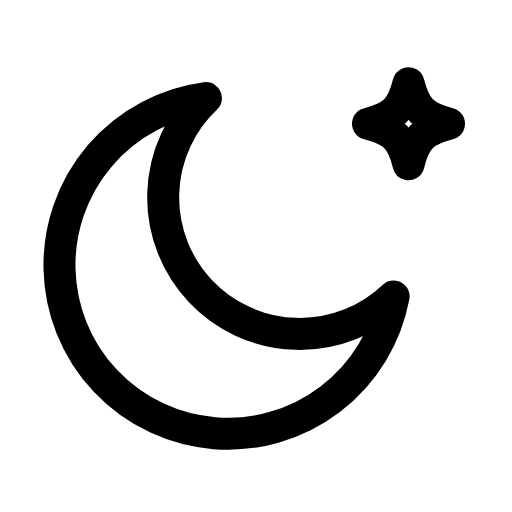
t = 0.00 s
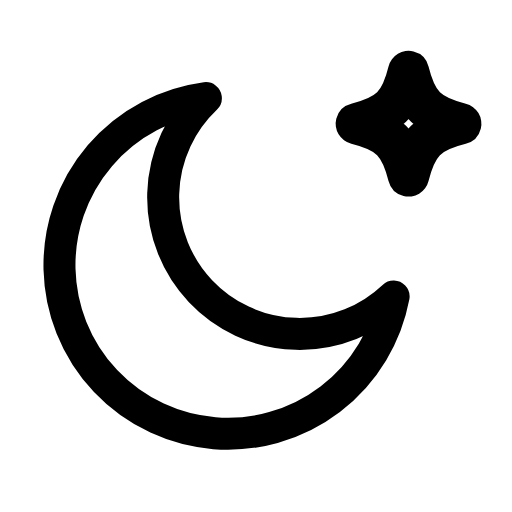
t = 0.26 s
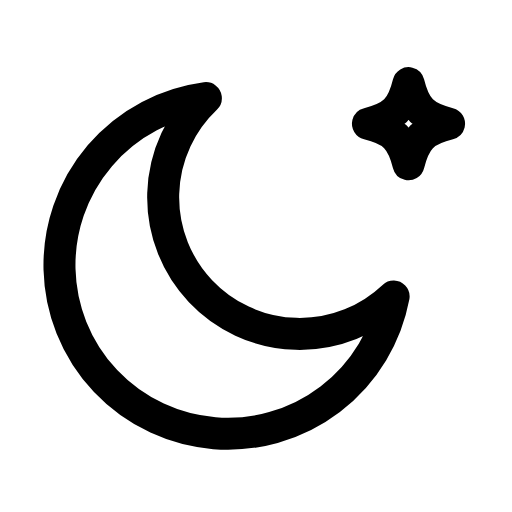
t = 0.53 s
t = 0.78 s: frame unchanged from t = 0.00 s, image omitted
t = 1.06 s: frame unchanged from t = 0.00 s, image omitted
t = 1.33 s: frame unchanged from t = 0.00 s, image omitted

The animated SVG that drew these frames (rendered in a browser with its animation timeline set to each time). Animation: 1 SMIL element (animateTransform=1); one cycle of 1.60 s, repeats indefinitely.

<svg xmlns="http://www.w3.org/2000/svg" width="24" height="24" viewBox="0 0 24 24" fill="none"><g transform="translate(0.75 -0.5)"><path stroke="currentColor" stroke-width="1.5" stroke-linecap="round" stroke-linejoin="round" fill="none" d="M17.7 14.4A7.9 7.9 0 1 1 8.9 5.1A6.4 6.4 0 1 0 17.7 14.4Z"></path><g transform="translate(18.4 6.3)"><g><animateTransform attributeName="transform" type="scale" values="1;1;1.35;1;1;1;1;1.35;1;1;1" keyTimes="0;0.135;0.2475;0.36;0.45;0.6;0.66;0.735;0.81;0.9;1" dur="1.6s" repeatCount="indefinite" calcMode="spline" keySplines="0.16 1 0.3 1;0.16 1 0.3 1;0.16 1 0.3 1;0.16 1 0.3 1;0.16 1 0.3 1;0.16 1 0.3 1;0.16 1 0.3 1;0.16 1 0.3 1;0.16 1 0.3 1;0.16 1 0.3 1"/><g transform="translate(-18.4 -6.3)"><g><path stroke="currentColor" stroke-width="1.5" stroke-linecap="round" stroke-linejoin="round" fill="none" d="M18.4 4.4C18.7 5.6 19.1 6 20.3 6.3C19.1 6.6 18.7 7 18.4 8.2C18.1 7 17.7 6.6 16.5 6.3C17.7 6 18.1 5.6 18.4 4.4Z"></path></g></g></g></g></g></svg>
